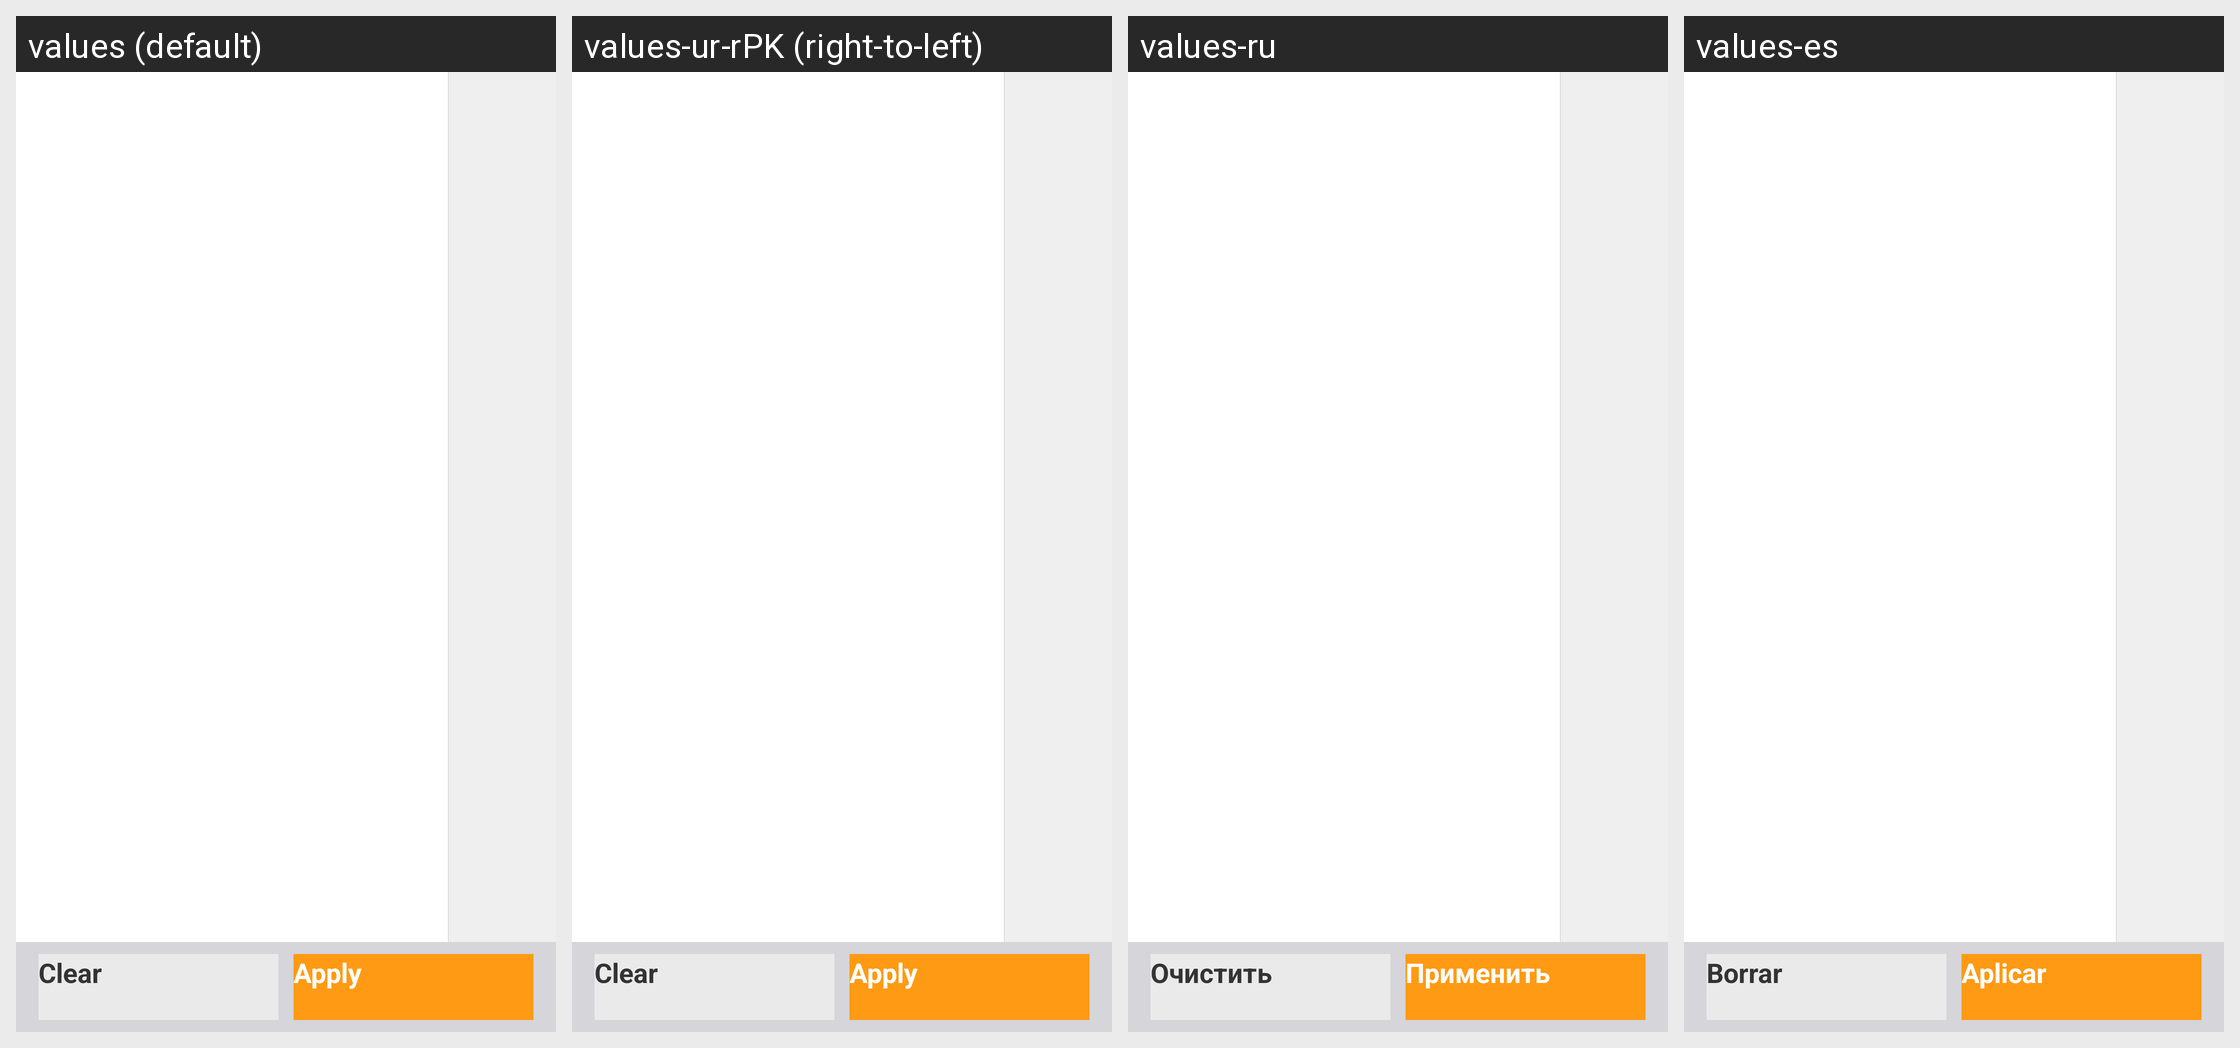

Locale-by-locale string values for the Android screen shown in this grid:
Android screen res/layout/activity_hotel_filter.xml rendered under 4 locales, left to right: values (default), values-ur-rPK (right-to-left), values-ru, values-es. Device: Nexus 5 (rendered at 1080×1920; each locale shown at half size, 540×960, under a caption strip naming it); theme CTActivityStyleLeftPush.
Other locales in the repository, not shown: values-af, values-am, values-ar, values-bg, values-bn-rBD, values-ca, values-cs, values-da, values-de, values-el, values-en-rIN, values-es-rUS, values-et-rEE, values-eu-rES, values-fi, values-fr, values-fr-rCA, values-gl-rES, values-hi, values-hr, values-hu, values-hy-rAM, values-in, values-is-rIS, values-it, values-iw, values-ja, values-ka-rGE, values-kk-rKZ, values-km-rKH, values-kn-rIN, values-ko, values-ky-rKG, values-lo-rLA, values-lt, values-lv, values-mk-rMK, values-ml-rIN, values-mn-rMN, values-mr-rIN, values-ms-rMY, values-my-rMM, values-nb, values-ne-rNP, values-nl, values-pl, values-pt-rBR, values-pt-rPT, values-ro, values-si-rLK, values-sk, values-sl, values-sr, values-sv, values-sw, values-ta-rIN, values-te-rIN, values-th, values-tl, values-tr, values-uk, values-uz-rUZ, values-vi, values-zh, values-zh-rCN, values-zh-rHK, values-zh-rTW, values-zu.
Strings drawn on this screen, with the default value and each locale's value (text and hints the layout hard-codes, and strings that could not be matched under every locale, appear in the picture but are not listed):

clear
  values: Clear
  values-ur-rPK: Clear  [not translated; the default value is used]
  values-ru: Очистить
  values-es: Borrar

apply
  values: Apply
  values-ur-rPK: Apply  [not translated; the default value is used]
  values-ru: Применить
  values-es: Aplicar
